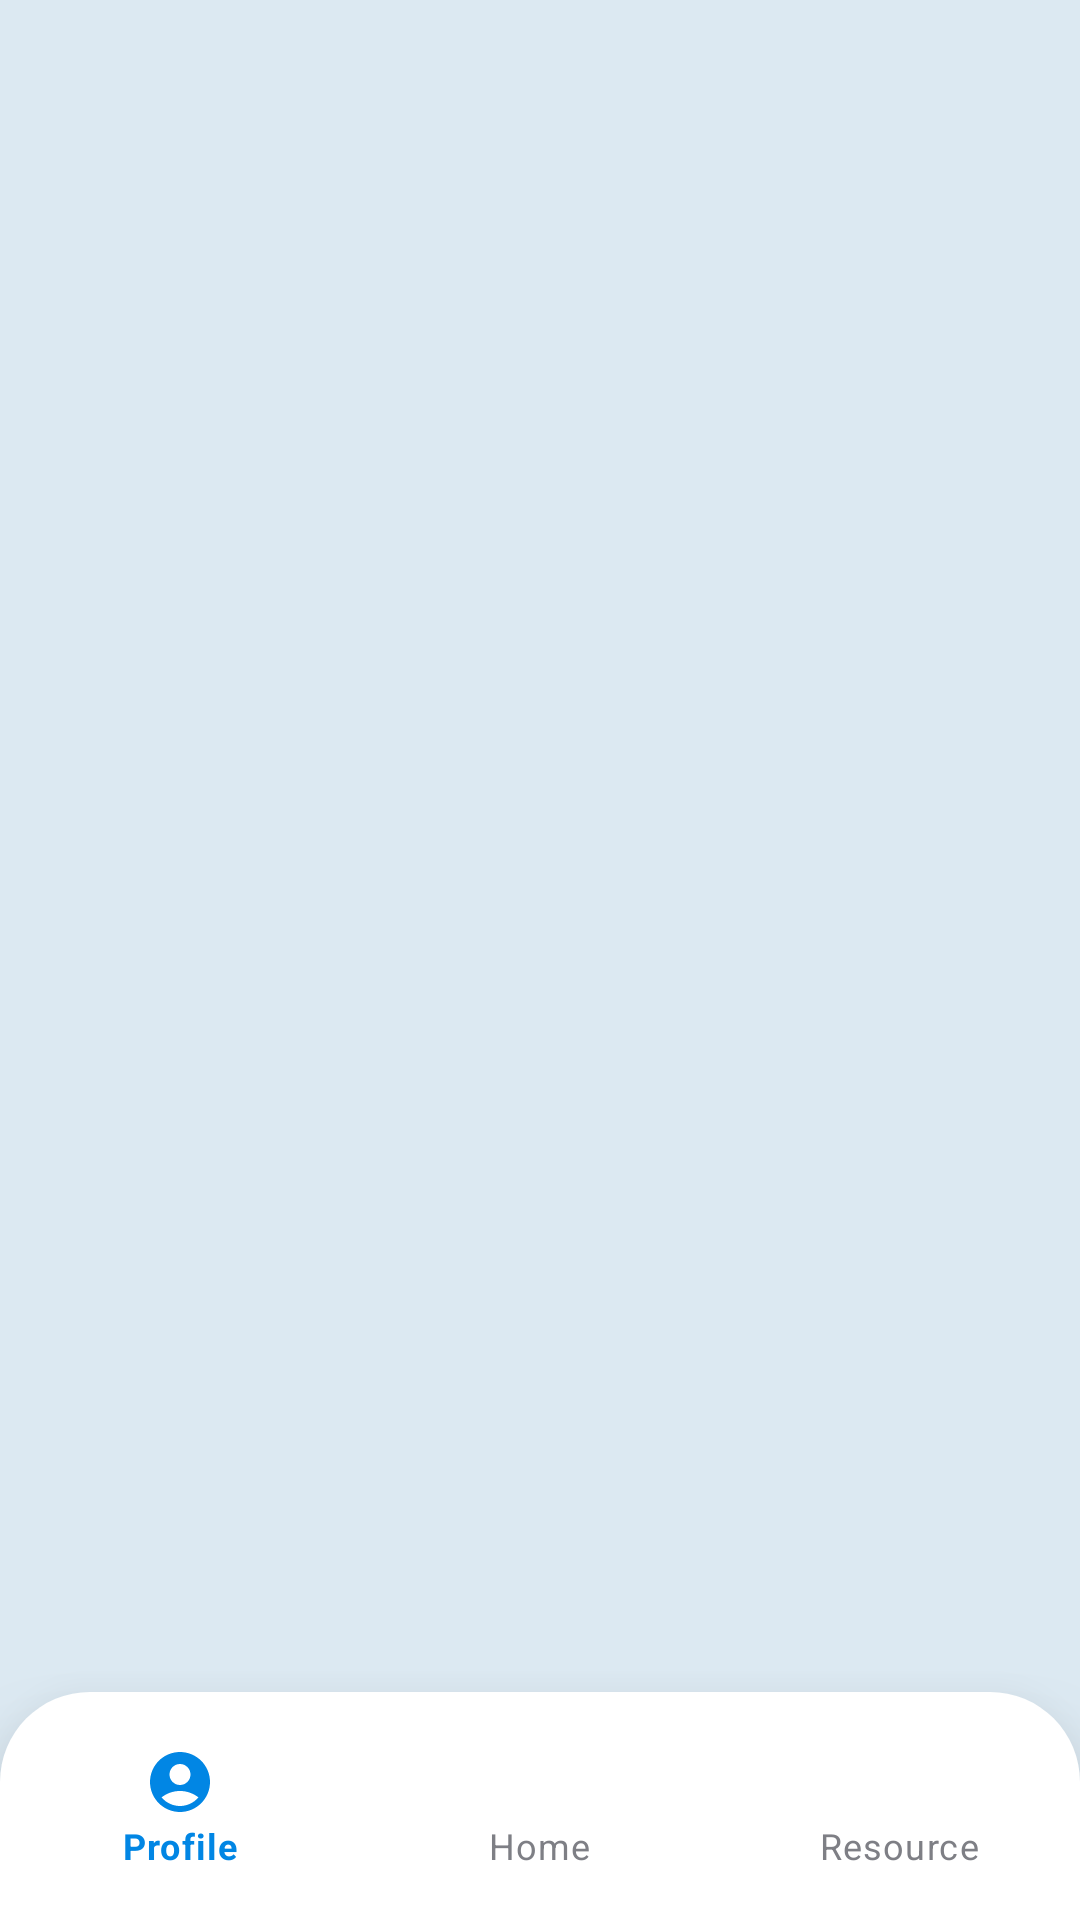

This screen was rendered from an Android layout file. Write that file and the resources it references.
<!-- AndroidManifest.xml: activity theme white_theme -->
<!-- res/layout/activity_main.xml -->
<?xml version="1.0" encoding="utf-8"?>
<LinearLayout xmlns:android="http://schemas.android.com/apk/res/android"
    xmlns:app="http://schemas.android.com/apk/res-auto"
    xmlns:tools="http://schemas.android.com/tools"
    android:layout_width="match_parent"
    android:layout_height="match_parent"
    android:background="@color/blue_sc"
    android:orientation="vertical"
    tools:context=".MainActivity">

    <FrameLayout
        android:id="@+id/fragment_frame"
        android:layout_width="match_parent"
        android:layout_height="0dp"
        android:layout_weight="1" />

    <com.google.android.material.bottomnavigation.BottomNavigationView
        android:id="@+id/nav_bar"
        android:layout_width="match_parent"
        android:layout_height="wrap_content"
        android:background="@drawable/white_radius_top_bg"
        android:elevation="10dp"
        android:paddingTop="10dp"
        android:paddingBottom="10dp"
        app:elevation="20dp"
        app:itemIconTint="@drawable/nav_item_color"
        app:itemRippleColor="@color/blue_sc"
        app:itemTextColor="@drawable/nav_item_color"
        app:menu="@menu/menu_bottom_nav" />
</LinearLayout>
<!-- resources referenced by this layout -->
<resources>
  <color name="blue_sc">#DCE9F2</color>
  <!-- drawable nav_item_color (drawable) -->
  <?xml version="1.0" encoding="utf-8"?>
  <selector xmlns:android="http://schemas.android.com/apk/res/android">
      <item
          android:state_selected="false"
          android:color="@color/black_sc"/>
      <item
          android:state_selected="true"
          android:color="@color/blue_pr"/>
  </selector>
  <!-- drawable white_radius_top_bg (drawable) -->
  <?xml version="1.0" encoding="utf-8"?>
  <shape
      xmlns:android="http://schemas.android.com/apk/res/android"
      android:shape="rectangle">
      <solid android:color="@color/white_pr"/>
      <corners
          android:topRightRadius="30dp"
          android:topLeftRadius="30dp"/>
  </shape>
  <style name="white_theme" parent="Theme.MaterialComponents.Light.NoActionBar">
          <item name="colorPrimaryDark">@color/white_pr</item>
          <item name="android:windowLightStatusBar">true</item>
      </style>
  <color name="black_sc">#7E7F85</color>
  <color name="blue_pr">#0186E4</color>
  <color name="white_pr">#FFFFFFFF</color>
</resources>
